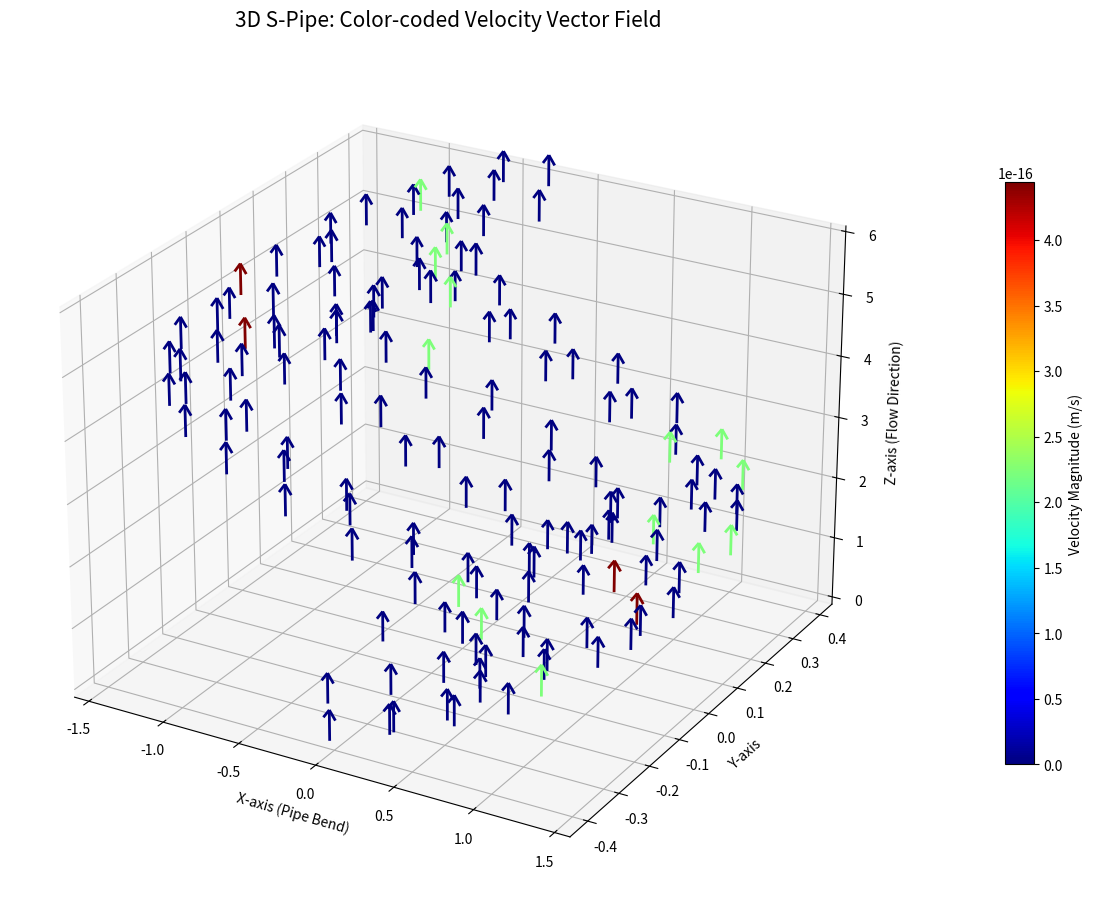

Source code (Python):
#!/usr/bin/env python3
# -*- coding: utf-8 -*-
"""
Created on Wed Dec 31 15:55:09 2025

[redacted]
"""

import numpy as np
import matplotlib.pyplot as plt
from mpl_toolkits.mplot3d import Axes3D
from matplotlib import cm

# ==========================================
# 1. 境界適合格子（S字パイプ）の生成
# ==========================================
def generate_s_pipe_mesh(nodes_z=60, nodes_r=20):
    zeta = np.linspace(0, np.pi * 2, nodes_z)
    center_x = np.sin(zeta)  # S字の形状
    center_y = np.zeros_like(zeta)
    theta = np.linspace(0, 2*np.pi, nodes_r)
    radius = 0.4
    
    mx = np.outer(center_x, np.ones_like(theta)) + radius * np.outer(np.ones_like(zeta), np.cos(theta))
    my = np.outer(center_y, np.ones_like(theta)) + radius * np.outer(np.ones_like(zeta), np.sin(theta))
    mz = np.outer(zeta, np.ones_like(theta))
    return mx, my, mz, center_x

mx, my, mz, cx = generate_s_pipe_mesh()

# ==========================================
# 2. 速度データの定義
# ==========================================
# 中心軸からの距離に基づく放物面分布（管内流の基本）
dist_from_center = np.sqrt((mx - cx[:, None])**2 + my**2)
V_mag = np.maximum(1.0 - (dist_from_center / 0.4)**2, 0)

# ベクトル成分（S字の進行方向に合わせる）
# x = sin(z) の微分 dx/dz = cos(z) を考慮
U_vec = np.cos(mz) * V_mag 
V_vec = np.zeros_like(V_mag)
W_vec = np.ones_like(V_mag) * 0.8  # Z方向への主流

# ==========================================
# 3. カラーベクトル図の描画
# ==========================================
fig = plt.figure(figsize=(12, 10))
ax = fig.add_subplot(111, projection='3d')

# 視認性向上のためにグリッドを間引く（スライス）
# 断面付近と全体を適度にサンプリング
skip = (slice(None, None, 4), slice(None, None, 2))

# カラーベクトル図（Quiver）
# cmap='jet' で速度に応じた色付けを行い、array引数に速度の大きさを渡す
q = ax.quiver(mx[skip], my[skip], mz[skip], 
               U_vec[skip], V_vec[skip], W_vec[skip], 
               length=0.5,           # 矢印の長さ
               normalize=True,       # ベクトルの長さを正規化（向きを強調）
               cmap='jet',           # カラーマップ
               array=V_mag[skip].flatten(), # 色の基準値（流速）
               lw=2.0)               # 矢印の太さ

# カラーバーの追加
cbar = fig.colorbar(q, ax=ax, shrink=0.6, pad=0.1)
cbar.set_label('Velocity Magnitude (m/s)')

# グラフの装飾
ax.set_title("3D S-Pipe: Color-coded Velocity Vector Field", fontsize=15)
ax.set_xlabel("X-axis (Pipe Bend)")
ax.set_ylabel("Y-axis")
ax.set_zlabel("Z-axis (Flow Direction)")

# 視点の調整（S字がよく見える角度）
ax.view_init(elev=25, azim=-60)

plt.tight_layout()
plt.show()